Run: headless pygame with SDL's dummy video driver; simulated clock (each Clock.tick advances the game by its frame time, no real sleeping); random seed 0; keys injected as events and as key.get_pressed() state; no mouse input.
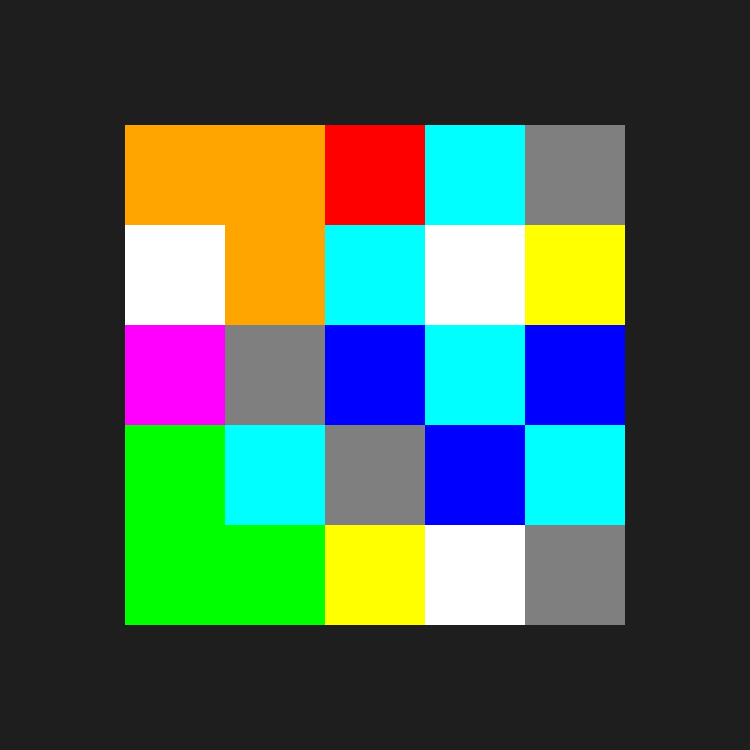
Frame 1 of 4 · flips 1–60 · no input
Frame 2 of 4 · flips 61–180 · tapped SPACE, RETURN · held RIGHT (→), D · screen unchanged from frame 1, image omitted
Frame 3 of 4 · flips 181–300 · held DOWN (↓), S · screen unchanged from frame 2, image omitted
Frame 4 of 4 · flips 301–420 · held LEFT (←), A, UP (↑), W · screen unchanged from frame 3, image omitted

The pygame program that drew these frames:

import pygame, random

width = 750
height = 750

board_size = 500
squareSize = 100
start_board_x = width // 2 - board_size // 2
start_board_y = height // 2 - board_size // 2


has_changed = False

colors = {
    'red': (255, 0, 0),
    'green': (0, 255, 0),
    'blue': (0, 0, 255),
    'purple': (255, 0, 255),
    'cyan': (0, 255, 255),
    'yellow': (255, 255, 0),
    'orange': (255, 165, 0),
    'white': (255, 255, 255),
    'gray': (127, 127, 127),
    'dark_gray': (30, 30, 30),
    'black': (0, 0, 0)
}

win = pygame.display.set_mode((width, height))
pygame.display.set_caption("Board")


class Square:
    def __init__(self, x, y):
        self.x = x
        self.y = y
        self.rect = (self.x, self.y, squareSize, squareSize)
        self.color = self.randomize_color()
        self.isVisible = True

    def randomize_color(self):
        randomIndex = random.randint(0, len(colors) - 3) # -3 because i dont want the color of the square to be black or gray
        return colors[list(colors.keys())[randomIndex]]

    def set_new_color(self):
        self.color = self.randomize_color()

    def draw(self):
        pygame.draw.rect(win, self.color, self.rect)



arraySquares = []
def create_squares():
    # This function is responsible to initialize the squares: set their position and add them to the array, nothing more
    for row in range(0, board_size // squareSize):
        for col in range(0, board_size // squareSize):
            square = Square(col * squareSize + start_board_x, row * squareSize + start_board_y)
            arraySquares.append(square)


def generate_board():
    # Generate a new board, that means change the square's color
    for sqr in arraySquares:
        sqr.setNewColor()


def redraw_window(window):
    window.fill(colors['dark_gray'])
    pygame.draw.rect(win, colors['black'],
                     (start_board_x, start_board_y, board_size, board_size), 0)
    for sqr in arraySquares:
        if sqr.isVisible:
            sqr.draw()
    pygame.display.update()





def main():
    run = True
    create_squares()

    while run:
        for event in pygame.event.get():
            if event.type == pygame.QUIT:
                run = False
                pygame.quit()

        redraw_window(win)


main()
